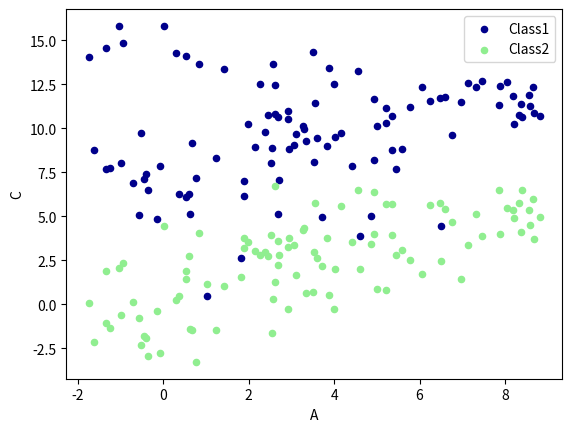
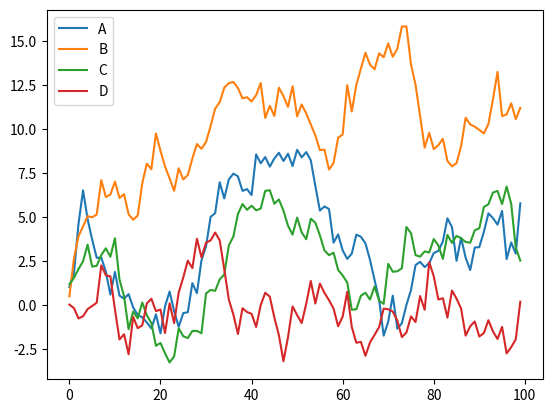

These charts were generated, in order, by the following Python code:
# _*_ coding: utf-8 _*_
__author__ = 'Xialei'
__date__ = '2018\7\15 0015 16:03'
import pandas as pd
import numpy as np
import matplotlib.pyplot as plt

# datas = pd.Series(np.random.randn(1000),index=np.arange(1000))
# datas = datas.cumsum()
# # print(datas)
# # datas.plot()
# # plt.show()

data = pd.DataFrame(
    np.random.randn(100,4),
    index=np.arange(100),
    columns=list("ABCD")
    )
data =data.cumsum()
ax = data.plot.scatter(x='A',y='B',color='DarkBlue',label='Class1')
# 将之下这个 data 画在上一个 ax 上面
data.plot.scatter(x='A',y='C',color='LightGreen',label='Class2',ax=ax)
plt.show()
data.plot()
plt.show()